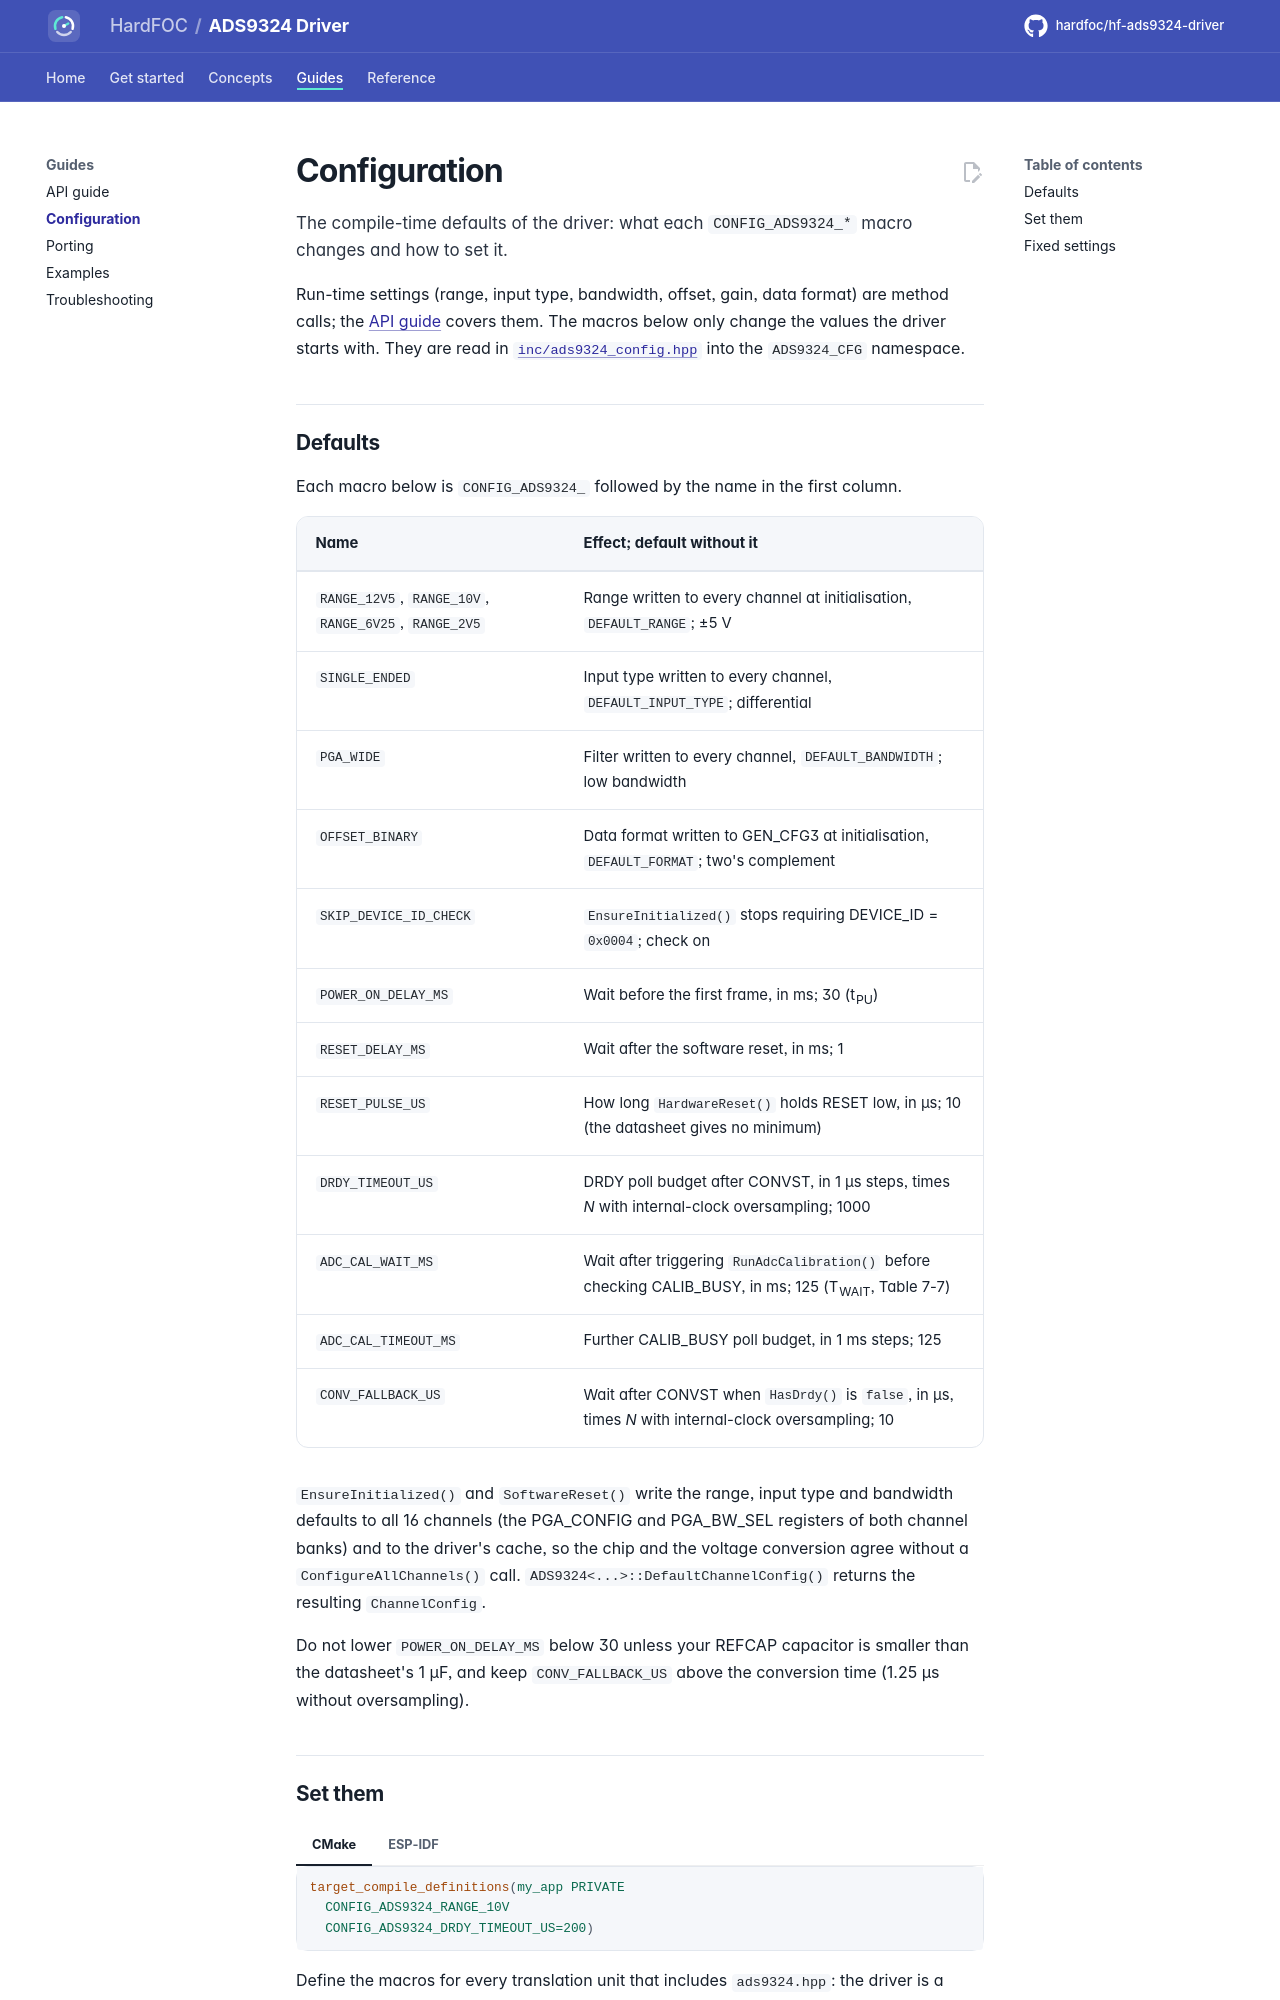

repository: hardfoc/hf-ads9324-driver · page: dev/configuration/index.html · generator: mkdocs

# Configuration

The compile-time defaults of the driver: what each `CONFIG_ADS9324_*` macro changes and how to set it.

Run-time settings (range, input type, bandwidth, offset, gain, data format) are method calls; the
[API guide](api-guide.md) covers them. The macros below only change the values the driver starts with. They are
read in [`inc/ads9324_config.hpp`](../inc/ads9324_config.hpp) into the `ADS9324_CFG` namespace.

## Defaults

Each macro below is `CONFIG_ADS9324_` followed by the name in the first column.

| Name | Effect; default without it |
| --- | --- |
| `RANGE_12V5`, `RANGE_10V`, `RANGE_6V25`, `RANGE_2V5` | Range written to every channel at initialisation, `DEFAULT_RANGE`; ±5 V |
| `SINGLE_ENDED` | Input type written to every channel, `DEFAULT_INPUT_TYPE`; differential |
| `PGA_WIDE` | Filter written to every channel, `DEFAULT_BANDWIDTH`; low bandwidth |
| `OFFSET_BINARY` | Data format written to GEN_CFG3 at initialisation, `DEFAULT_FORMAT`; two's complement |
| `SKIP_DEVICE_ID_CHECK` | `EnsureInitialized()` stops requiring DEVICE_ID = `0x0004`; check on |
| `POWER_ON_DELAY_MS` | Wait before the first frame, in ms; 30 (t<sub>PU</sub>) |
| `RESET_DELAY_MS` | Wait after the software reset, in ms; 1 |
| `RESET_PULSE_US` | How long `HardwareReset()` holds RESET low, in µs; 10 (the datasheet gives no minimum) |
| `DRDY_TIMEOUT_US` | DRDY poll budget after CONVST, in 1 µs steps, times *N* with internal-clock oversampling; 1000 |
| `ADC_CAL_WAIT_MS` | Wait after triggering `RunAdcCalibration()` before checking CALIB_BUSY, in ms; 125 (T<sub>WAIT</sub>, Table 7-7) |
| `ADC_CAL_TIMEOUT_MS` | Further CALIB_BUSY poll budget, in 1 ms steps; 125 |
| `CONV_FALLBACK_US` | Wait after CONVST when `HasDrdy()` is `false`, in µs, times *N* with internal-clock oversampling; 10 |

`EnsureInitialized()` and `SoftwareReset()` write the range, input type and bandwidth defaults to all 16 channels
(the PGA_CONFIG and PGA_BW_SEL registers of both channel banks) and to the driver's cache, so the chip and the
voltage conversion agree without a `ConfigureAllChannels()` call. `ADS9324<...>::DefaultChannelConfig()` returns
the resulting `ChannelConfig`.

Do not lower `POWER_ON_DELAY_MS` below 30 unless your REFCAP capacitor is smaller than the datasheet's 1 µF, and
keep `CONV_FALLBACK_US` above the conversion time (1.25 µs without oversampling).
